Run: headless pygame with SDL's dummy video driver; simulated clock (each Clock.tick advances the game by its frame time, no real sleeping); random seed 0; keys injected as events and as key.get_pressed() state; mouse plan: one left click at the window centre at the start of phase 2, then a move to the lower-right quarter at the start of phase 3.
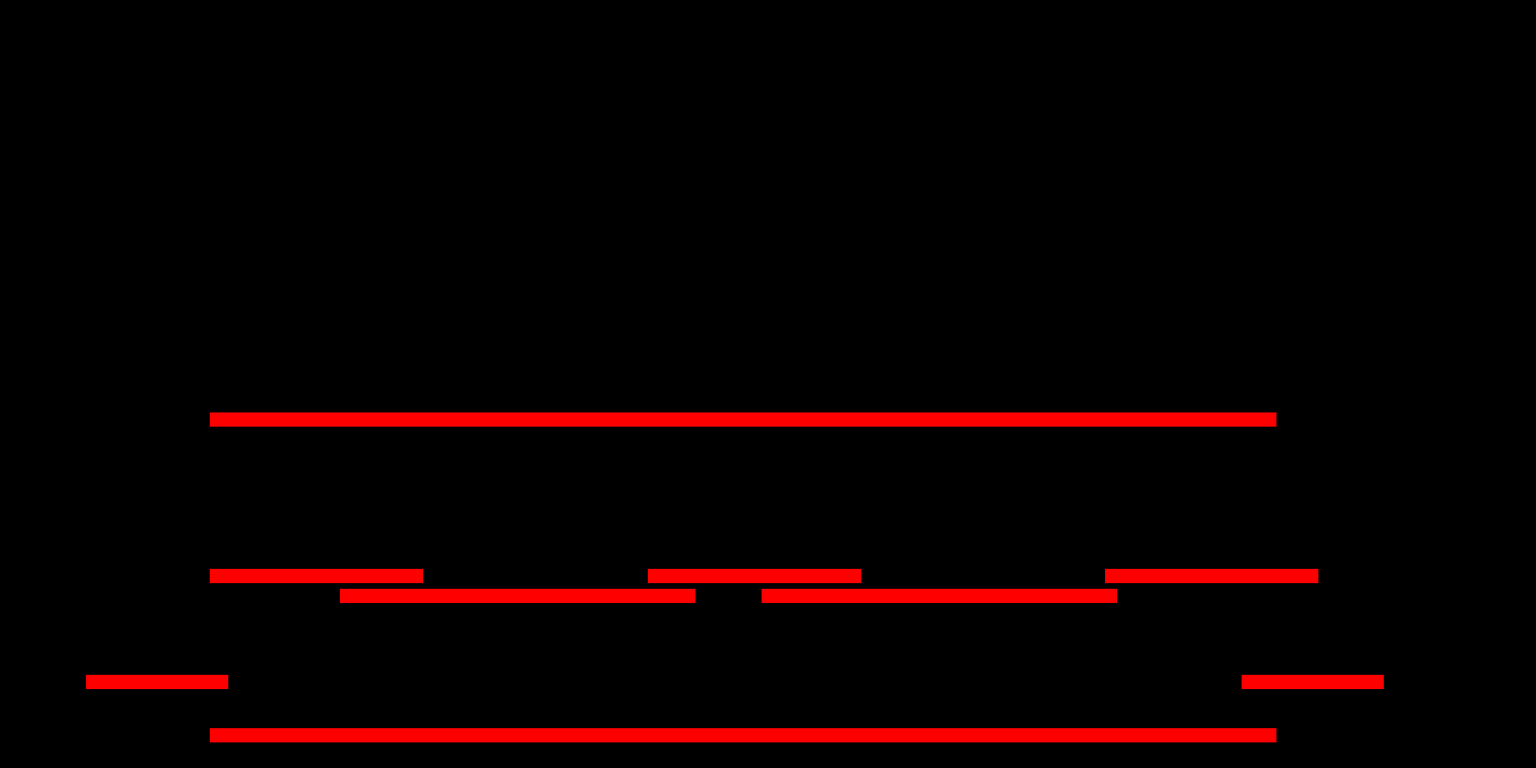
Frame 1 of 4 · flips 1–60 · no input
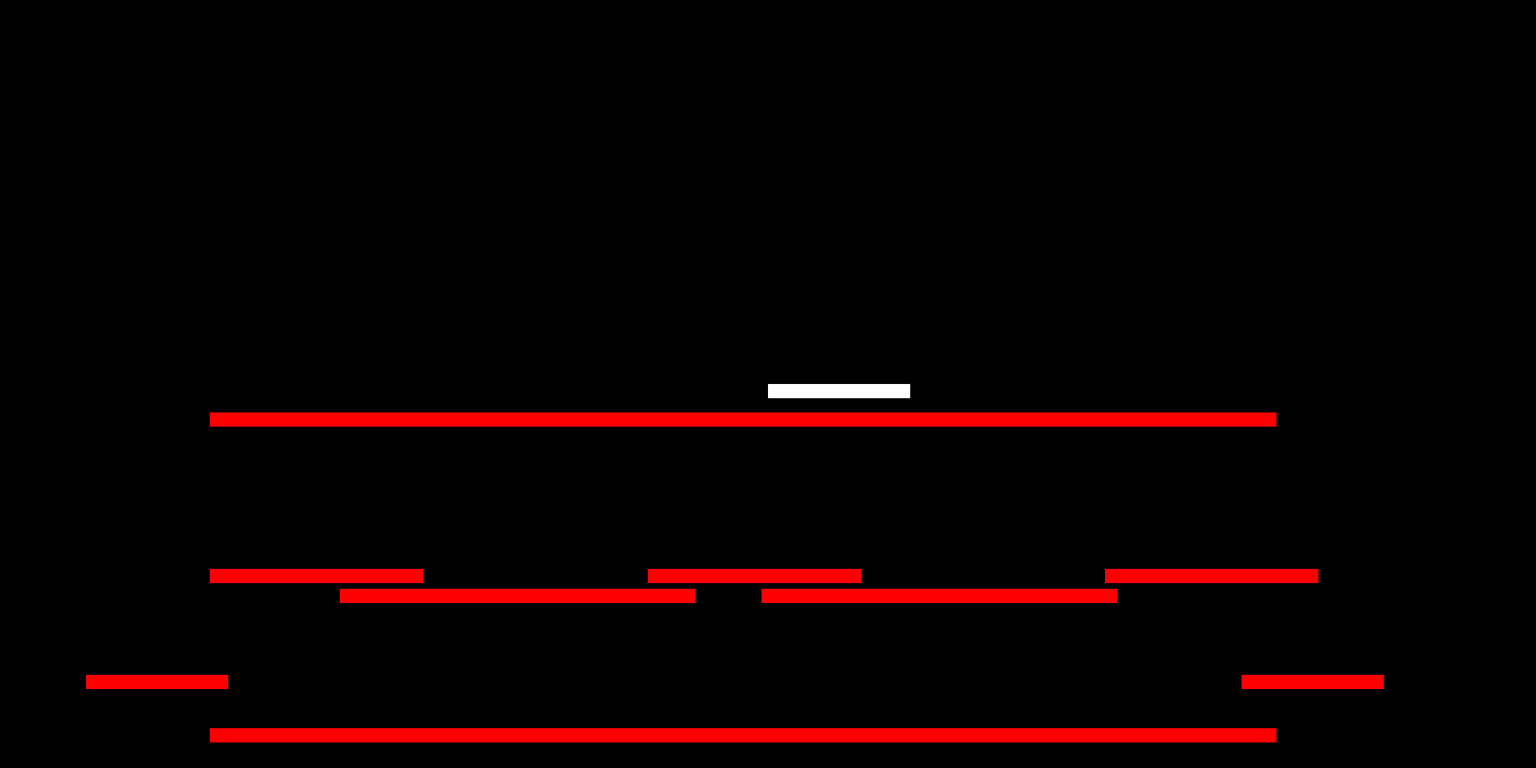
Frame 2 of 4 · flips 61–180 · clicked the window centre · tapped SPACE, RETURN · held RIGHT (→), D
Frame 3 of 4 · flips 181–300 · moved the mouse to the lower-right quarter · held DOWN (↓), S · screen unchanged from frame 2, image omitted
Frame 4 of 4 · flips 301–420 · held LEFT (←), A, UP (↑), W · screen unchanged from frame 3, image omitted

The pygame program that drew these frames:

import pygame
import sys

# ------------------
# Initialization
# ------------------
pygame.init()

WIDTH, HEIGHT = 2160, 1080
SCREEN = pygame.display.set_mode((WIDTH, HEIGHT))
pygame.display.set_caption("Pygame Base")
display = True
CLOCK = pygame.time.Clock()
FPS = 60
type="0"
plat=[]
plat.append(pygame.Rect(121,949,200, 20))
plat.append(pygame.Rect(1746,949,200, 20))
plat.append(pygame.Rect(478,828,500, 20))
plat.append(pygame.Rect(1071,828,500, 20))
plat.append(pygame.Rect(295,1024,1500, 20))
plat.append(pygame.Rect(295,580,1500, 20))
plat.append(pygame.Rect(295,800,300, 20))
plat.append(pygame.Rect(1554,800,300, 20))
plat.append(pygame.Rect(911,800,300, 20))
# ------------------
# Colors
# ------------------
WHITE = (255, 255, 255)
BLACK = (0, 0, 0)
RED = (255, 0, 0)
# ------------------
# Game Variables
# ------------------
running = True
rectangles = []  # store all rectangles

# ------------------
# Main Game Loop
# ------------------
while running:
    CLOCK.tick(FPS)
    # ---- Events ----
    for event in pygame.event.get():
        if event.type == pygame.QUIT:
            running = False

        if event.type == pygame.MOUSEBUTTONDOWN:
            print(event.pos,type)
            if type == "0":
                rect = pygame.Rect(event.pos[0], event.pos[1], 200, 20)
                rectangles.append(rect)
            if type == "1":
                rect = pygame.Rect(event.pos[0], event.pos[1], 300, 20)
                rectangles.append(rect)
            if type == "2":
                rect = pygame.Rect(event.pos[0], event.pos[1], 500, 20)
                rectangles.append(rect)
            if type == "3":
                rect = pygame.Rect(event.pos[0], event.pos[1], 1500, 20)
                rectangles.append(rect)
            if type == "4":
                rect = pygame.Rect(event.pos[0], event.pos[1], 200, 300)
                rectangles.append(rect)
        if event.type == pygame.KEYDOWN:
            if event.key == pygame.K_0:
                type = "0"
            if event.key == pygame.K_1:
                type = "1"
            if event.key == pygame.K_2:
                type = "2"
            if event.key == pygame.K_3:
                type = "3"
            if event.key == pygame.K_4:
                type = "4"
            

    # ---- Draw ----
    SCREEN.fill(BLACK)

    for rect in rectangles:
        pygame.draw.rect(SCREEN, WHITE, rect)
    for rect in plat:
        if display == True:
            pygame.draw.rect(SCREEN, RED, rect)

    pygame.display.flip()

# ---
